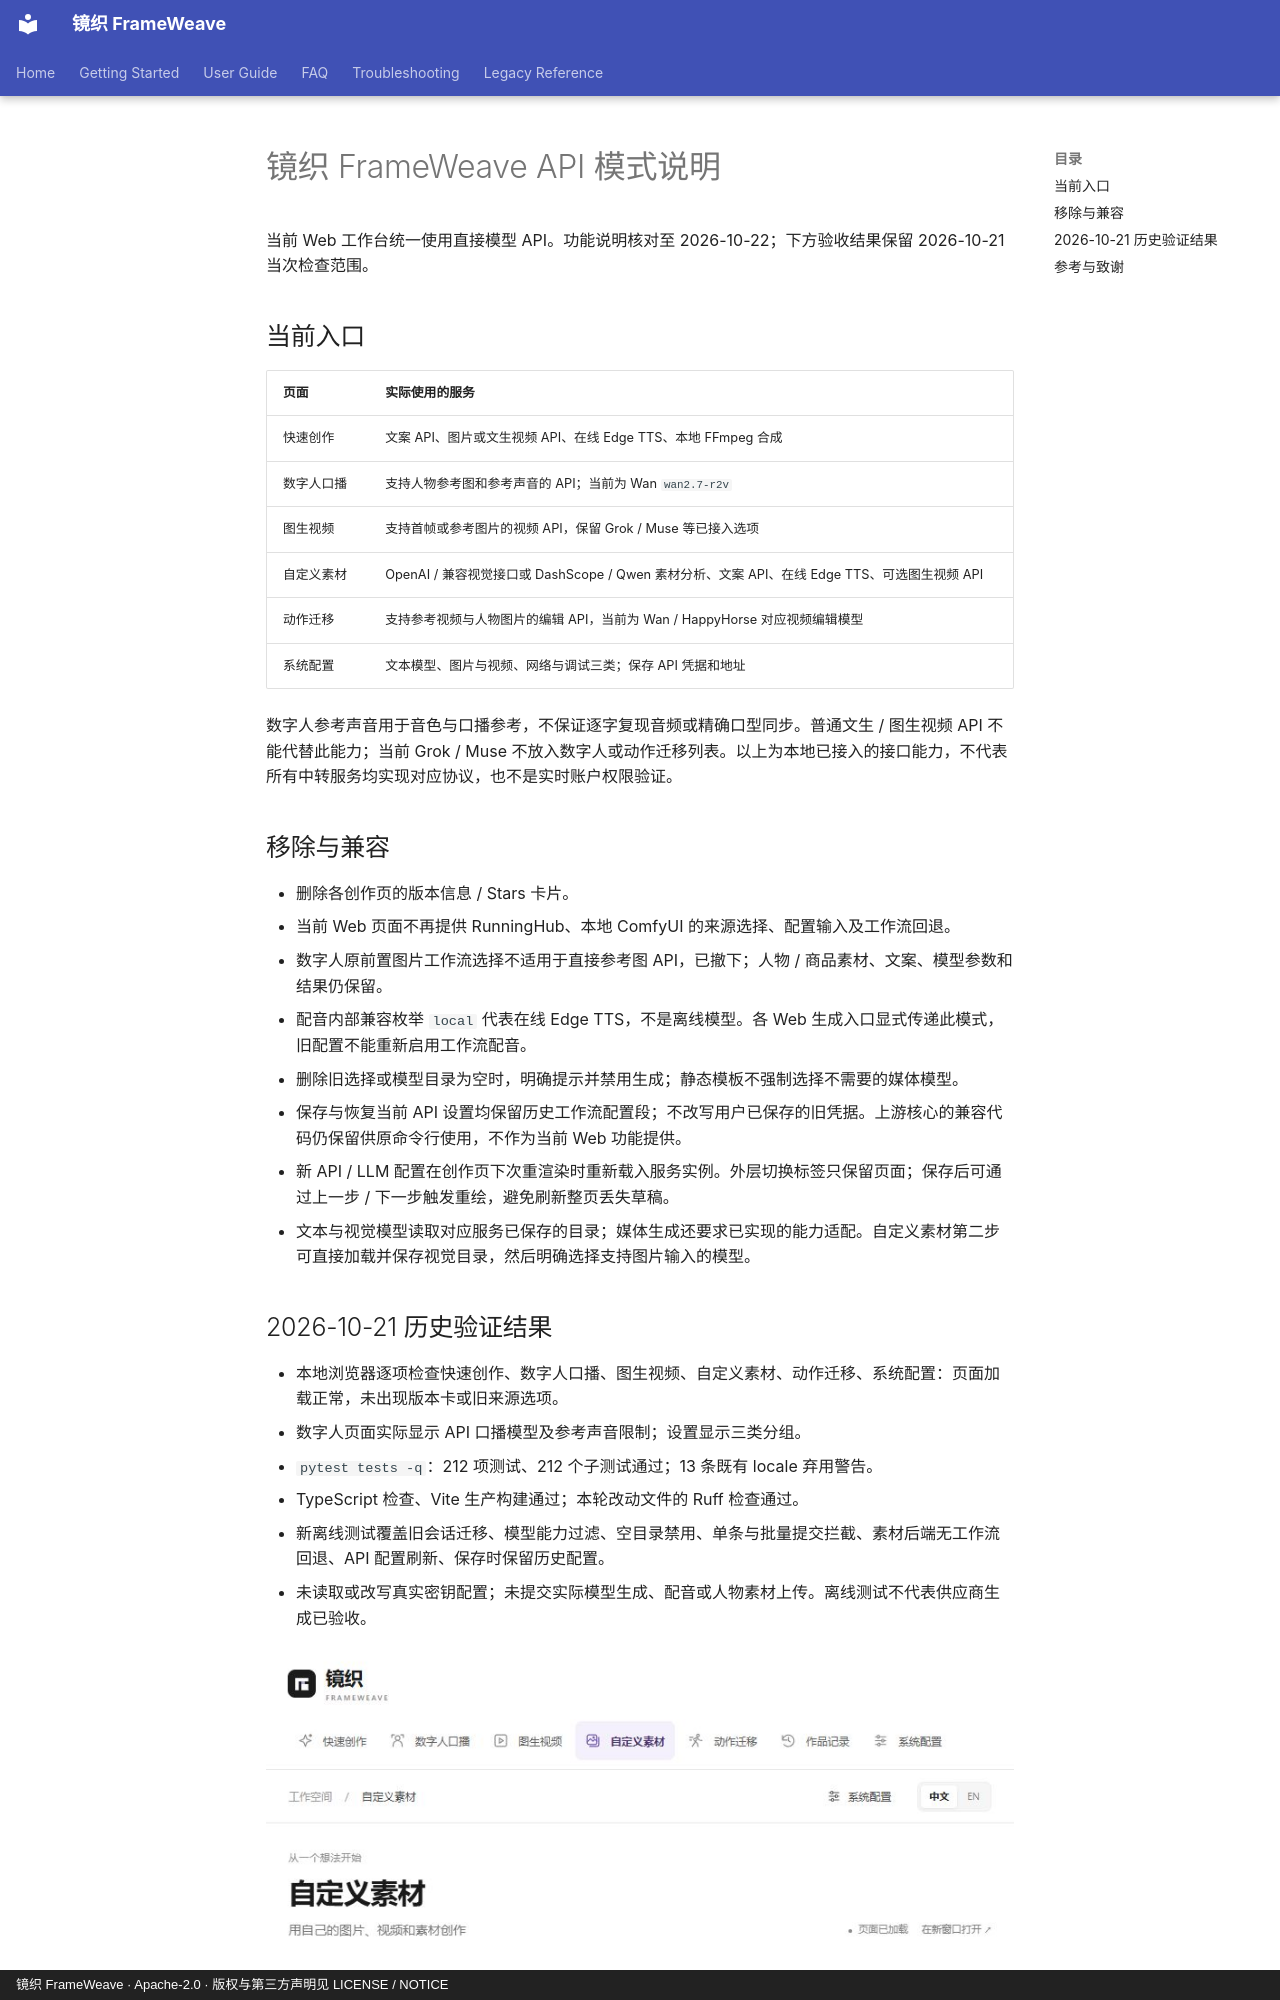

repository: WXJJ0520/FrameWeave · page: api-only-workspace/index.html · generator: mkdocs · copyright: 镜织 FrameWeave · Apache-2.0 · 版权与第三方声明见 LICENSE / NOTICE

# 镜织 FrameWeave API 模式说明

当前 Web 工作台统一使用直接模型 API。功能说明核对至 2026-10-22；下方验收结果保留 2026-10-21 当次检查范围。

<!-- 维护说明：以下为当前产品入口能力，早期工作流调研与验收记录保留历史事实。 -->

## 当前入口

| 页面 | 实际使用的服务 |
| --- | --- |
| 快速创作 | 文案 API、图片或文生视频 API、在线 Edge TTS、本地 FFmpeg 合成 |
| 数字人口播 | 支持人物参考图和参考声音的 API；当前为 Wan `wan2.7-r2v` |
| 图生视频 | 支持首帧或参考图片的视频 API，保留 Grok / Muse 等已接入选项 |
| 自定义素材 | OpenAI / 兼容视觉接口或 DashScope / Qwen 素材分析、文案 API、在线 Edge TTS、可选图生视频 API |
| 动作迁移 | 支持参考视频与人物图片的编辑 API，当前为 Wan / HappyHorse 对应视频编辑模型 |
| 系统配置 | 文本模型、图片与视频、网络与调试三类；保存 API 凭据和地址 |

数字人参考声音用于音色与口播参考，不保证逐字复现音频或精确口型同步。普通文生 / 图生视频 API 不能代替此能力；当前 Grok / Muse 不放入数字人或动作迁移列表。以上为本地已接入的接口能力，不代表所有中转服务均实现对应协议，也不是实时账户权限验证。
